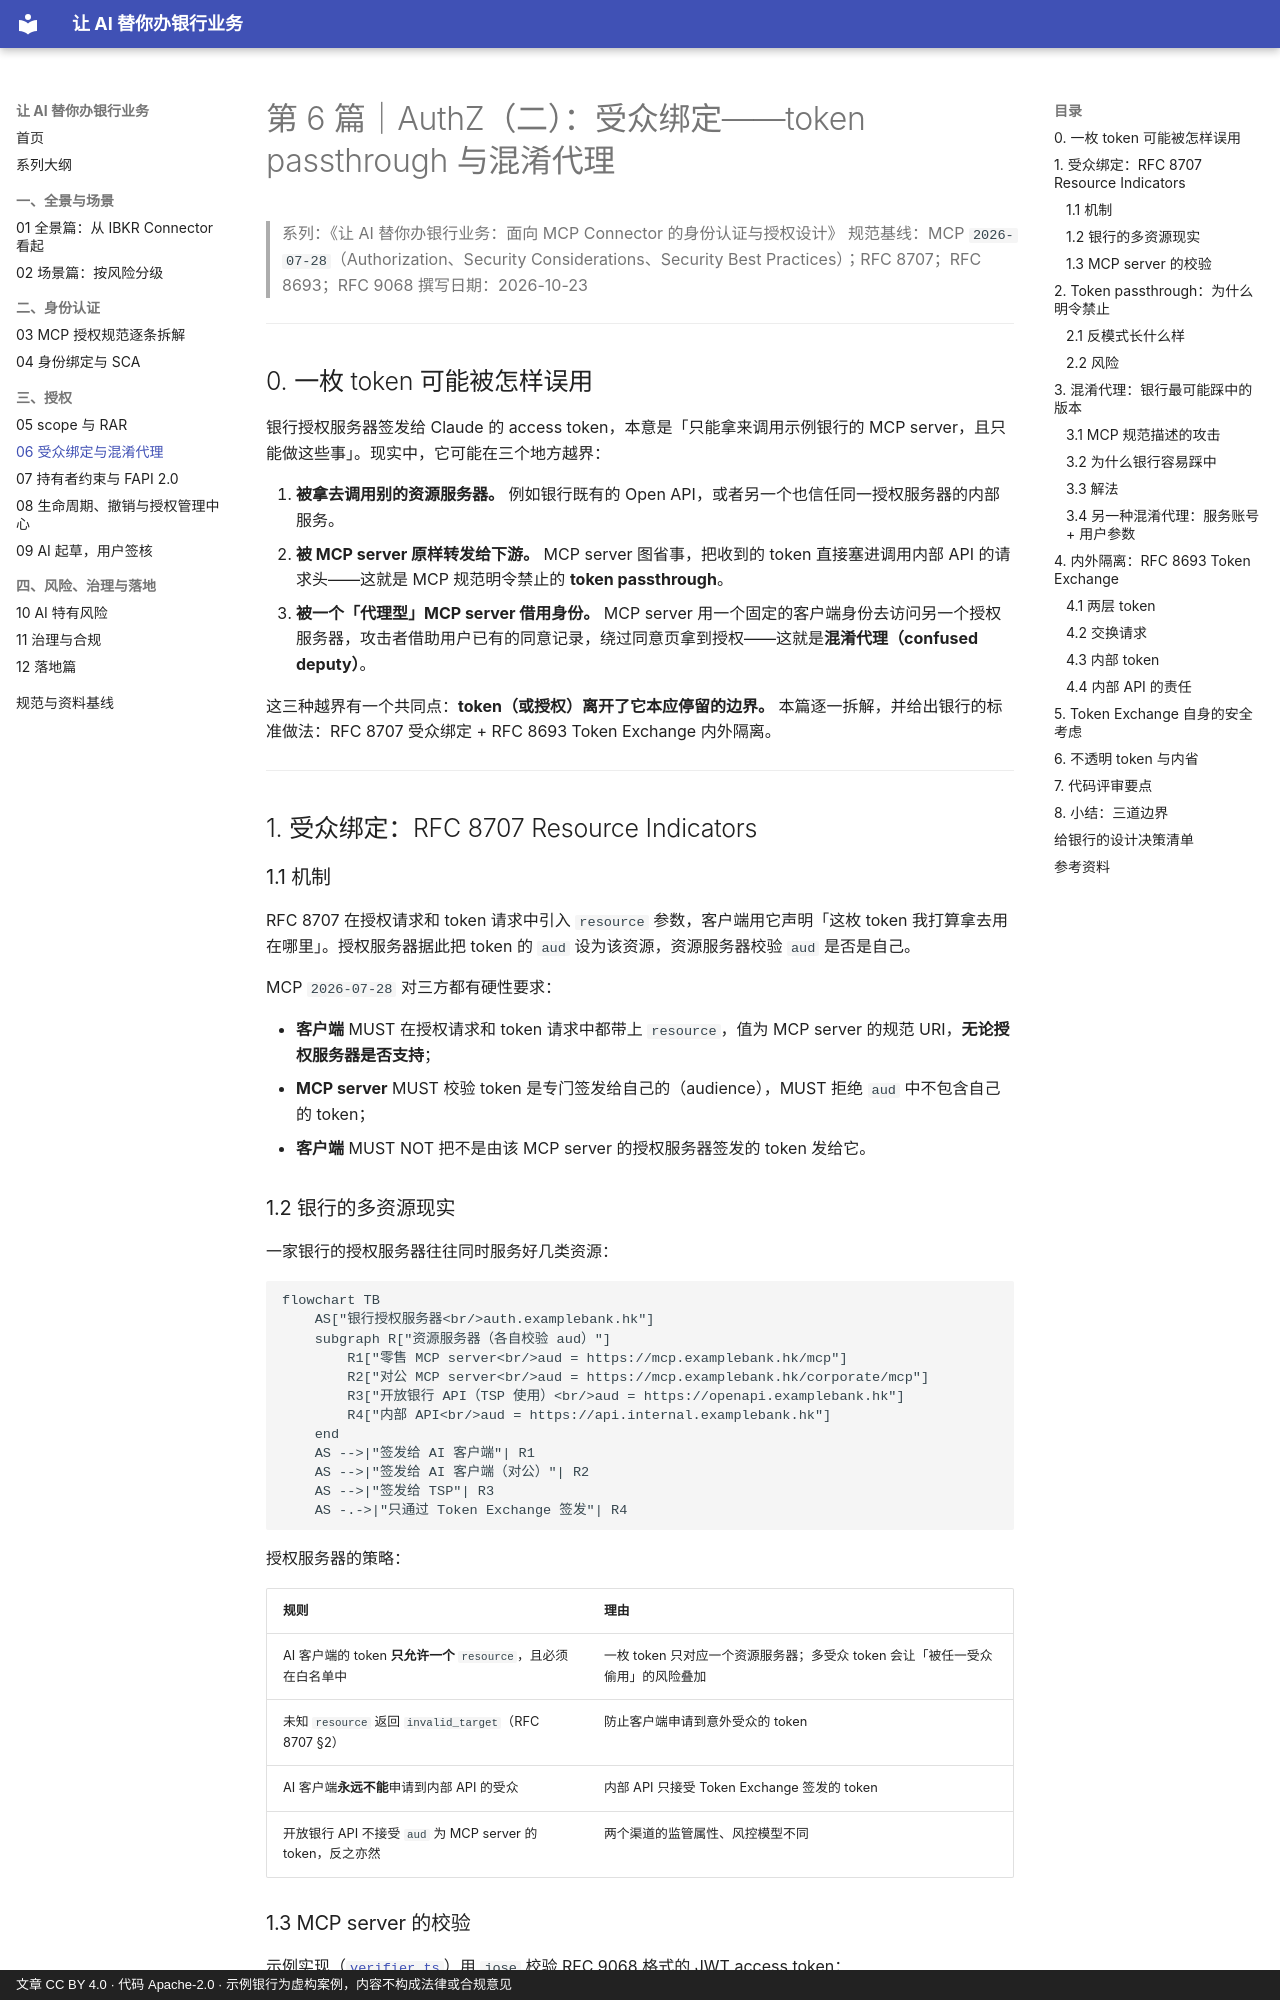

repository: geekchow/bank-ai-connector-auth · page: 06-authz-audience-passthrough-confused-deputy/index.html · generator: mkdocs · copyright: 文章 CC BY 4.0 · 代码 Apache-2.0 · 示例银行为虚构案例，内容不构成法律或合规意见

# 第 6 篇｜AuthZ（二）：受众绑定——token passthrough 与混淆代理

> 系列：《让 AI 替你办银行业务：面向 MCP Connector 的身份认证与授权设计》
> 规范基线：MCP `2026-07-28`（Authorization、Security Considerations、Security Best Practices）；RFC 8707；RFC 8693；RFC 9068
> 撰写日期：2026-10-23

---

## 0. 一枚 token 可能被怎样误用

银行授权服务器签发给 Claude 的 access token，本意是「只能拿来调用示例银行的 MCP server，且只能做这些事」。现实中，它可能在三个地方越界：

1. **被拿去调用别的资源服务器。** 例如银行既有的 Open API，或者另一个也信任同一授权服务器的内部服务。
2. **被 MCP server 原样转发给下游。** MCP server 图省事，把收到的 token 直接塞进调用内部 API 的请求头——这就是 MCP 规范明令禁止的 **token passthrough**。
3. **被一个「代理型」MCP server 借用身份。** MCP server 用一个固定的客户端身份去访问另一个授权服务器，攻击者借助用户已有的同意记录，绕过同意页拿到授权——这就是**混淆代理（confused deputy）**。

这三种越界有一个共同点：**token（或授权）离开了它本应停留的边界。** 本篇逐一拆解，并给出银行的标准做法：RFC 8707 受众绑定 + RFC 8693 Token Exchange 内外隔离。

---

## 1. 受众绑定：RFC 8707 Resource Indicators

### 1.1 机制

RFC 8707 在授权请求和 token 请求中引入 `resource` 参数，客户端用它声明「这枚 token 我打算拿去用在哪里」。授权服务器据此把 token 的 `aud` 设为该资源，资源服务器校验 `aud` 是否是自己。

MCP `2026-07-28` 对三方都有硬性要求：

- **客户端** MUST 在授权请求和 token 请求中都带上 `resource`，值为 MCP server 的规范 URI，**无论授权服务器是否支持**；
- **MCP server** MUST 校验 token 是专门签发给自己的（audience），MUST 拒绝 `aud` 中不包含自己的 token；
- **客户端** MUST NOT 把不是由该 MCP server 的授权服务器签发的 token 发给它。

### 1.2 银行的多资源现实

一家银行的授权服务器往往同时服务好几类资源：

```mermaid
flowchart TB
    AS["银行授权服务器<br/>auth.examplebank.hk"]
    subgraph R["资源服务器（各自校验 aud）"]
        R1["零售 MCP server<br/>aud = https://mcp.examplebank.hk/mcp"]
        R2["对公 MCP server<br/>aud = https://mcp.examplebank.hk/corporate/mcp"]
        R3["开放银行 API（TSP 使用）<br/>aud = https://openapi.examplebank.hk"]
        R4["内部 API<br/>aud = https://api.internal.examplebank.hk"]
    end
    AS -->|"签发给 AI 客户端"| R1
    AS -->|"签发给 AI 客户端（对公）"| R2
    AS -->|"签发给 TSP"| R3
    AS -.->|"只通过 Token Exchange 签发"| R4
```

授权服务器的策略：

| 规则 | 理由 |
|---|---|
| AI 客户端的 token **只允许一个** `resource`，且必须在白名单中 | 一枚 token 只对应一个资源服务器；多受众 token 会让「被任一受众偷用」的风险叠加 |
| 未知 `resource` 返回 `invalid_target`（RFC 8707 §2） | 防止客户端申请到意外受众的 token |
| AI 客户端**永远不能**申请到内部 API 的受众 | 内部 API 只接受 Token Exchange 签发的 token |
| 开放银行 API 不接受 `aud` 为 MCP server 的 token，反之亦然 | 两个渠道的监管属性、风控模型不同 |
